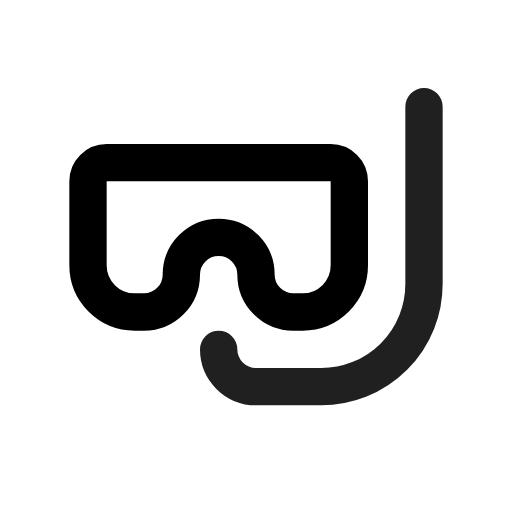
t = 0.00 s
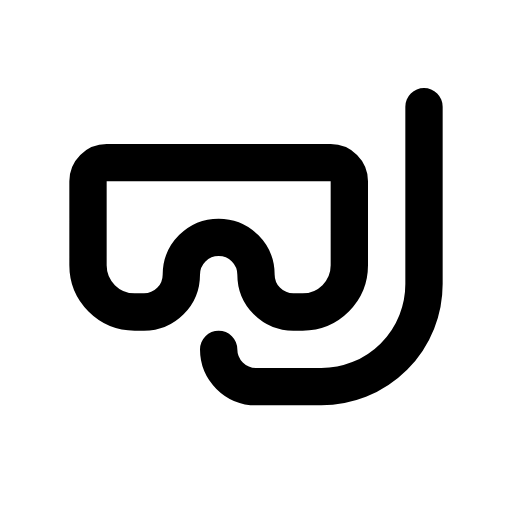
t = 0.90 s
t = 1.19 s: frame unchanged from t = 0.90 s, image omitted
t = 1.72 s: frame unchanged from t = 0.90 s, image omitted
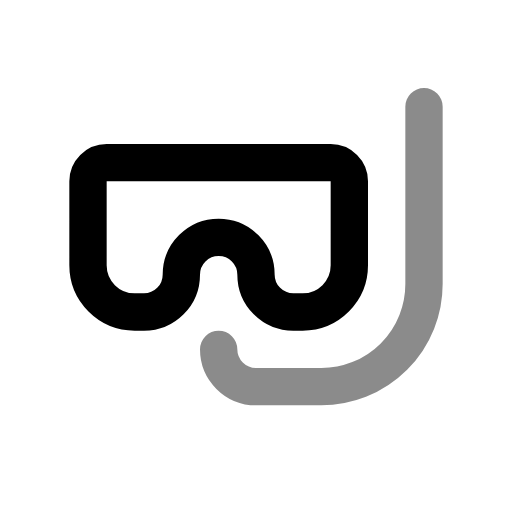
t = 2.36 s
t = 3.15 s: frame unchanged from t = 0.90 s, image omitted

The animated SVG that drew these frames (rendered in a browser with its animation timeline set to each time). Animation: 1 CSS @keyframes rule; one cycle of 3.55 s, repeats indefinitely.

<svg xmlns="http://www.w3.org/2000/svg" width="24" height="24" fill="none" stroke="currentColor" stroke-linecap="round" stroke-linejoin="round" stroke-width="2" viewBox="0 0 24 24">
    <!-- Generated by scripts/icon-expansion/generate.mjs -->
    <!-- Adapted from Tabler Icons 3.34.1.
MIT License

Copyright (c) 2020-2024 Paweł Kuna

Permission is hereby granted, free of charge, to any person obtaining a copy
of this software and associated documentation files (the "Software"), to deal
in the Software without restriction, including without limitation the rights
to use, copy, modify, merge, publish, distribute, sublicense, and/or sell
copies of the Software, and to permit persons to whom the Software is
furnished to do so, subject to the following conditions:

The above copyright notice and this permission notice shall be included in all
copies or substantial portions of the Software.

THE SOFTWARE IS PROVIDED "AS IS", WITHOUT WARRANTY OF ANY KIND, EXPRESS OR
IMPLIED, INCLUDING BUT NOT LIMITED TO THE WARRANTIES OF MERCHANTABILITY,
FITNESS FOR A PARTICULAR PURPOSE AND NONINFRINGEMENT. IN NO EVENT SHALL THE
AUTHORS OR COPYRIGHT HOLDERS BE LIABLE FOR ANY CLAIM, DAMAGES OR OTHER
LIABILITY, WHETHER IN AN ACTION OF CONTRACT, TORT OR OTHERWISE, ARISING FROM,
OUT OF OR IN CONNECTION WITH THE SOFTWARE OR THE USE OR OTHER DEALINGS IN THE
SOFTWARE. -->
    <style>
        @media (prefers-reduced-motion: no-preference) {
            @keyframes ira-exp-pulse { 0%, 100% { opacity: 1; } 22% { opacity: .45; } 40% { opacity: 1; } }
            [data-ira-motion="scuba-mask"] { transform-box: fill-box; transform-origin: center; animation: ira-exp-pulse 2.65s ease-in-out -0.9s infinite; }
        }
    </style>
    <g transform="translate(1.5 1.5) scale(.875)"><path d="M4 7h12a1 1 0 0 1 1 1v4.5a2.5 2.5 0 0 1 -2.5 2.5h-.5a2 2 0 0 1 -2 -2a2 2 0 1 0 -4 0a2 2 0 0 1 -2 2h-.5a2.5 2.5 0 0 1 -2.5 -2.5v-4.5a1 1 0 0 1 1 -1z"/></g>
    <g data-ira-motion="scuba-mask"><g transform="translate(1.5 1.5) scale(.875)"><path d="M10 17a2 2 0 0 0 2 2h3.5a5.5 5.5 0 0 0 5.5 -5.5v-9.5"/></g></g>
</svg>
